pico-8 play session: mixed d-pad (fixed 12-tick cycle)

[t = 1 s] mixed d-pad (1.2s cycle ×~1): → ← ↑ ↓ + 🅾/❎ taps, ~1s
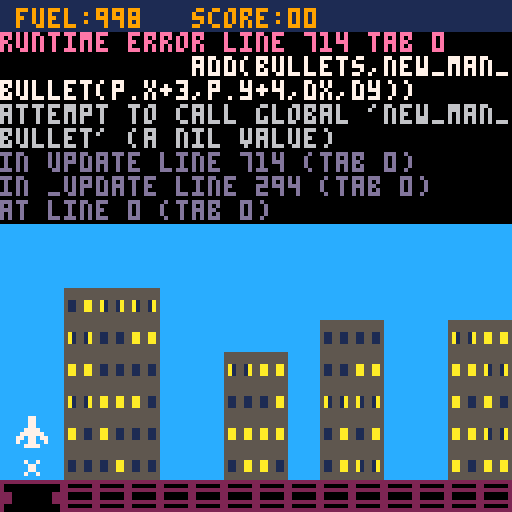

pico-8 cartridge
version 41
__lua__
--save picoville!

--ensure min speeds, pos or neg
function minspeed(spd,minspd)
  if (abs(spd)~=0 and abs(spd)<minspd) then
    if spd<0 then spd=-minspd else spd=minspd end
  end
  return spd
end

--zero pad a number
function pad(string,length)
  string=""..string
  if (#string==length) return string
  return "0"..pad(string,length-1)
end

--center text with optional bg color
function centertxt(str,y,clr,bg)
  if (bg) rectfill(64-(#str*2)-2,y-1,64+(#str*2),y+5,bg)
  print(str,64-#str*2,y,clr)
end

--text with bg
function bgtxt(str,x,y,clr,bg)
  rectfill(x-2,y-1,x+#str*4,y+5,bg)
  print(str,x,y,clr)
end

--get map sprite at a pixel location
function getmapsprite(x,y)
  local mx=flr(x/8)
  local my=flr(y/8)
  local map_sprite=mget(mx,my)
  return map_sprite
end

--check if object offstage
function is_offstage(obj,offset)
  offset=offset or 0
  return obj.x<0-offset or obj.x>128+offset or obj.x<0-offset or obj.y>128+offset
end

--ye olde screen rattle
function screen_shake()
  local offset_x=1-rnd(2)
  local offset_y=1-rnd(2)
  camera(offset_x,offset_y)
end

function _init()
  cartdata("savepicoville") --persistent hiscore
  t=0
  camy=0
  level=1
  titlesel=1
  hiscore=dget(0) or 0
  enemieskilled=0
  titleshadowclr={13,14,9,14,13}
  enemyspeed=1
  mode="title"
  peopleleft=100
  bonuscheck={x=0,y=15}
  bonuslastbrick=nil
  empty_stage()
  make_player()
  music(1,2500)
end

function game_over()
  t=0
  hiscore=max(hiscore,p.score)
  dset(0,hiscore) --record hiscore in cartdata
  level=1
  p.respawn()
  sfx(04)
  mode="game over"
end

--stats on top of screen
function status_bar()
  rectfill(0,0,128,8,1)
  --blink fuel if low (and game isn't over)
  print("fuel:"..flr(p.fuel),4,2,(mode=="game" and t%40<20 and p.fuel<p.lowfuel and 7 or 9))
  print("score:"..p.score.."0",48,2,9)
  for i=1,p.life do
    spr(56,124-i*6,0)
  end
end

function check_level()
  --currently super basic difficulty ramp based on original game
  if enemieskilled>=(level==1 and 10 or 16) then
    level_finished()
  end
end

function level_finished()
  t=0
  enemieskilled=0
  enemyspeed=level
  bullets={}
  mode="bonus"
  -- set min/max starting points for bonuscheck
  for building in all(buildings) do
    bonuscheck.y = min(bonuscheck.y,14-building.height)
    bonuscheck.x = max(bonuscheck.x,building.x+building.width)
  end
end

function next_level()
  t=0
  level+=1
  enemies={}
  gremlins={}
  supply={}
  balloon={}
  p.respawn()
  mode="game"
end

function start_game()
  mode="game"
  empty_stage()
  music(-1)
  sfx(05)
end

function about_page()
  mode="about"
  t=0
  camy=0
  cama=1
  --initial set of clouds
  clouds={
    {spr=128,x=50,y=-10,dx=0.7},
    {spr=128,x=-50,y=6,dx=0.35},
    {spr=166,x=50,y=24,dx=-0.3},
    {spr=166,x=-50,y=34,dx=0.5}
  }
  --randoclouds
  for i=1,5 do
    add(clouds,new_cloud())
  end
  userscrolled=false
end

function new_cloud()
  local x=rnd()>0.5 and -100 or 130
  local spd=(rnd(5)+1)/10
  return {
    spr=rnd()>0.5 and 128 or 166,
    x=x,
    y=-5+8*rnd(6),
    dx=rnd()>0.5 and -spd or spd
  }
end

--clear out stage actors
function empty_stage()
  enemies={}
  gremlins={}
  supply={}
  balloon={}
  bullets={}
  trains={}
  explosions={}
  buildingcrash={}
  rumblingrows={}
  make_buildings(mode=="title" and 3 or nil)
end

function restart()
  t=0
  titlesel=1
  enemieskilled=0
  p.reset()
  mode="title"
  empty_stage()
  music(1,2500)
end

function _update()
  t+=1
  building_update()

  if mode=="about" then
    --clouds
    for cloud in all(clouds) do
      cloud.x+=cloud.dx
      if (cloud.dx<0 and cloud.x<-130) or (cloud.dx>0 and cloud.x>130) then
        del(clouds,cloud)
        add(clouds,new_cloud())
      end
    end

    --autoscroll if user hasn't scrolled manually
    if not userscrolled and t>60 then
      camy+=1
    end

    --arrow keys scroll up + down with inertia
    if btn(2) or btn(3) then
      userscrolled=true
      cama+=1
      if btn(2) then
        camy-=1*cama
      else
        camy+=1*cama
      end
    else
      cama=1
    end

    camy=mid(0,camy,128)

    --action button goes to title
    if t>5 and (btnp(4) or btnp(5)) then
      sfx(18)
      camera()
      t=0
      titlesel=1
      mode="title"
    end
  end

  if mode=="title" then

    building_blink(4)
    check_enemy_spawn(5)
    check_train_spawn()
    for grp in all({enemies,gremlins,rumblingrows,trains}) do
      for obj in all(grp) do
        obj:update()
      end
    end
    --either action button runs selected menu item
    if t>5 and (btnp(4) or btnp(5)) then
      sfx(18)
      if (titlesel==1) start_game()
      if (titlesel==2) then
        about_page()
      end
    end
    --up/down changes menu item
    if t>5 and (btnp(2) or btnp(3)) then
      sfx(17)
      titlesel=(titlesel==1 and 2 or 1)
    end

  elseif mode=="bonus" then

    for grp in all({explosions,rumblingrows,trains}) do
      for obj in all(grp) do
        obj:update()
      end
    end
    -- set last bonus brick that flashed white to dark
    if bonuslastbrick~=nil then
      mset(bonuslastbrick.x,bonuslastbrick.y,05)
      bonuslastbrick=nil
    end
    -- tally bonus points
    if (bonuscheck.y<16) then
      local map_sprite=mget(bonuscheck.x,bonuscheck.y)
      -- skip tiles until brick
      while map_sprite>5 and bonuscheck.y<16 do
        bonuscheck.x-=1
        if bonuscheck.x<0 then
          bonuscheck.y+=1
          bonuscheck.x=15
        end
        map_sprite=mget(bonuscheck.x,bonuscheck.y)
      end
      -- unbroken brick
      p.scored(1)
      bonuslastbrick={x=bonuscheck.x,y=bonuscheck.y}
      sfx(12)
      mset(bonuscheck.x,bonuscheck.y,map_sprite+47) --white flash
      bonuscheck.x-=1
      if bonuscheck.x<0 then
        bonuscheck.y+=1
        bonuscheck.x=15
      end
    else
      building_blink(1)
      if (t>10 and (btnp(4) or btnp(5))) then
        next_level()
      end
    end

  elseif mode=="game" then

    p.update()
    building_blink(3)
    check_enemy_spawn(level+1)
    check_supply_spawn()
    check_train_spawn()
    for grp in all({bullets,enemies,gremlins,supply,balloon,explosions,rumblingrows,trains}) do
      for obj in all(grp) do
        obj:update()
      end
    end

  elseif mode=="game over" then

    building_blink(1)
    for grp in all({enemies,gremlins,supply,balloon,explosions,rumblingrows,trains}) do
      for obj in all(grp) do
        obj:update()
      end
    end
    if (t>10 and (btnp(4) or btnp(5))) then
      sfx(18)
      restart()
    end

  end
end

-- draw!
function _draw()
  cls()
  --draw the stage including generated buildings
  map(0,0,0,0,128,32)

  if mode=="about" then
    cls(12)

    --clouds
    for cloud in all(clouds) do
      --different sprite widths for clouds
      local w=cloud.spr==128 and 12 or 10
      spr(cloud.spr,cloud.x,cloud.y,w,2)
    end

    --print title gfx
    ?introgfx,0,0
    ?titlegfx,5,1
    pal(7,1)
    spr(73,50,120,4,1)
    fillp(▤)
    circfill(44,122,2,1)
    circfill(82,122,2,1)
    fillp()
    pal()

    --bottom bg
    rectfill(0,128,128,256,13)
    --borders
    rectfill(0,128,128,156,1)
    rectfill(0,128,10,256,1)
    rectfill(118,128,128,256,1)
    rectfill(0,242,128,256,1)
    --rounded corners
    pset(11,157,1)
    pset(117,157,1)
    pset(11,241,1)
    pset(117,241,1)

    --glow eyes
    if t%5>2 and t%8<3 then
      spr(69,40,48,2,2)
      spr(71,64,48,2,2)
      pset()
    elseif t%8>3 and t%8<7 then
      spr(101,40,48,2,2)
      spr(103,64,48,2,2)
    end

    centertxt("oh no! picoville is under",133,9)
    centertxt("attack! fight back the mutants",140,9)
    centertxt("and save the townspeople",147,9)

    spr(t%10<5 and 16 or 17,37,160)
    print("20 points",52,162,7)

    spr(34,37,170,1,1,t%10<5 and true or false)
    print("50 points",52,172,7)

    pal(13,5)
    spr(t%10<5 and 53 or 54,37,180)
    print("90 points",52,182,7)
    pal(13,13)

    spr(t%10<5 and 39 or 40,37,190)
    print("400 fuel",52,192,7)

    spr(56,37,200)
    print("every 1000",52,202,7)

    spr(01,37,211)
    print("10 points",52,212,7)
    print("each round",52,219,7)

    --pan down
    centertxt("back to title",231,7,1)
    centertxt("nate beaty 2023",247,9)
    camera(0,camy)
  end

  if mode=="title" then

    for grp in all({enemies,gremlins,rumblingrows,trains}) do
      for obj in all(grp) do
        obj:draw()
      end
    end
    rectfill(0,0,128,8,1)
    pal(7,12)
    spr(73,32,2,4,1)
    pal()
    print("presents",65,2,12)
    ?titlegfx,7,12
    bgtxt("play",73,51,7,(titlesel==1 and 1 or 12))
    bgtxt("about",71,59,7,(titlesel==2 and 1 or 12))
    --hi-score with shadow
    centertxt("hi-score:"..pad(hiscore.."0",6),113,1,2)
    centertxt("hi-score:"..pad(hiscore.."0",6),114,9)

  elseif mode=="game" then

    for grp in all({bullets,enemies,gremlins,supply,balloon,explosions,rumblingrows,trains}) do
      for obj in all(grp) do
        obj:draw()
      end
    end
    p.draw()
    status_bar()

  elseif mode=="bonus" then

    for grp in all({explosions,rumblingrows,trains}) do
      for obj in all(grp) do
        obj:draw()
      end
    end
    status_bar()
    print("level "..level.." complete",32,28,1)
    if bonuscheck.y<16 and t%30<15 then
      print("bonus points",40,38,1)
    end

  elseif mode=="game over" then

    for grp in all({enemies,gremlins,supply,balloon,explosions,rumblingrows,trains}) do
      for obj in all(grp) do
        obj:draw()
      end
    end
    rectfill(0,0,128,8,1)
    centertxt("score:"..p.score.."0",2,9)
    spr(64,45,18,5,4)
    centertxt("restart",52,7,1)
  end

end

--player functions

---------------
-- new player!
function make_player()
  p={}
  p.x=4
  p.y=113
  p.dx=0
  p.dy=0
  p.fuel=999
  p.lowfuel=300
  p.life=3
  p.score=0
  p.extralife=0
  p.dying=0
  p.mode="man"
  p.boxman={x1=2,y1=1,x2=5,y2=6} --collision box
  p.boxplane={x1=0,y1=0,x2=7,y2=7}
  p.box=p.boxman
  p.dir="n"
  p.smokes={{x=0,y=0},{x=0,y=0},{x=0,y=0},{x=0,y=0}}

  p.flipx=false --flip horizontal
  p.flipy=false --flip vertical
  p.sprite=0

  p.maxspd=1 --max speed
  p.minspd=1 --min speed
  p.a=0.25 --acceleration
  p.drg=0.95 --friction (1=none,0=instant)

  p.resupply=function()
    p.fuel+=400
    if (p.fuel>999) p.fuel=999
  end

  p.reset=function()
    p.fuel=999
    p.mode="man"
    p.score=0
    p.extralife=0
    p.life=3
  end

  p.scored=function(points)
    p.score+=points
    p.extralife+=points
    -- extra life?
    if p.extralife>=100 then
      p.extralife=0
      if (p.life<5) then
        sfx(15)
        p.life+=1
      end
    end
  end

  p.die=function()
    new_explosion(p.x,p.y)
    if p.mode=="plane" then
      sfx(01)
    else
      sfx(14)
    end
    p.life-=1
    if (p.life==0) then
      game_over()
    else
      p.dying=10
      p.dx=0
      p.dy=0
    end
  end

  p.respawn=function()
    p.fuel=999
    p.mode="man"
    p.x=4
    p.y=113
    p.dx=0
    p.dy=0
  end

  --smoke from back of plane (this is a mess! but it works?)
  p.smoke=function()
    -- local x,y=p.x,p.y
    if p.dir=="n" then
      p.smokes[t%#p.smokes]={x=p.x+3,y=p.y-p.dy*1.5+rnd(2)+6}
    elseif p.dir=="s" then
      p.smokes[t%#p.smokes]={x=p.x+3,y=p.y-p.dy*1.5-rnd(2)-1}
    elseif p.dir=="w" then
      p.smokes[t%#p.smokes]={x=p.x-p.dx*1.5+rnd(2)+4,y=p.y+4}
    elseif p.dir=="e" then
      p.smokes[t%#p.smokes]={x=p.x-p.dx*1.5-rnd(2)+2,y=p.y+4}
    elseif p.dir=="se" then
      p.smokes[t%#p.smokes]={x=p.x-p.dx*1.5-rnd(2),y=p.y-p.dy*1.5-rnd(2)}
    elseif p.dir=="sw" then
      p.smokes[t%#p.smokes]={x=p.x+p.dx*1.5+12+rnd(2),y=p.y-p.dy*1.5-rnd(2)}
    elseif p.dir=="nw" then
      p.smokes[t%#p.smokes]={x=p.x+p.dx*1.5+10+rnd(2),y=p.y-p.dy*1.5+8}
    elseif p.dir=="ne" then
      p.smokes[t%#p.smokes]={x=p.x-p.dx*1.5-rnd(2),y=p.y-p.dy*1.5+rnd(2)+8}
    end
  end

  --player update
  p.update=function()
    --wait a spell before respawn
    if (p.dying>0) then

      p.dying-=1
      if p.dying==0 then
        p.respawn()
      end

    else

      --switch between man/plane?
      if p.mode=="man" and p.y<112 then
        p.mode="plane"
        p.x=4
        p.y=102
        p.dy=-1
        p.box=p.boxplane
        sfx(10)
      elseif p.mode=="plane" and p.y>104 then
        if p.x>16 then
          p.die()
        else
          p.mode="man"
          p.x=4
          p.y=113
          p.dy=0
          p.box=p.boxman
          sfx(10)
        end
      end

      --man slow, plane fast
      if p.mode=="man" then
        p.maxspd=2
        p.drg=0.4
      else
        p.maxspd=2.5
        p.drg=0.95
      end

      --fuel check
      if (t%2==0) then
        if p.mode=="man" then
          --manfuel
          p.fuel-=0.1
        else
          --planefuel (empties faster based on velocity)
          if (p.dy~=0 or p.dx~=0) then p.fuel-=(abs(p.dx)+abs(p.dy)) else p.fuel-=0.5 end
        end
        --low fuel klaxon
        if (p.fuel<p.lowfuel and t%40==0) sfx(13)
        p.fuel=max(p.fuel,0)
        --out of fuel!
        if (p.fuel==0) p.die()
      end

      -- check for button presses to get sprite, flip, and direction (another mess that could be greatly simplified)
      if btn(0) then --left
        p.flipx=true
        p.dx-=p.a
        if (p.dx>0 and p.dx<p.minspd) p.dx=-0.1
        if (not btn(2) and not btn(3)) then
          p.dy=0
          p.sprite=19
          p.flipy=false
          p.dir="w"
        else
          p.flipx=true
          if (p.dy<0) then
            p.sprite=20
            p.dir="sw"
          else
            p.sprite=21
            p.dir="nw"
          end
        end
      elseif btn(1) then --right
        p.flipx=false
        p.dx+=p.a
        if (p.dx<0 and abs(p.dx)<p.minspd) p.dx=0.1
        if not btn(2) and not btn(3) then
          p.dy=0
          p.sprite=19
          p.flipy=false
          p.dir="e"
        else
          p.flipx=false
          if (p.dy<0) then
            p.sprite=20
            p.dir="se"
          else
            p.sprite=21
            p.dir="ne"
          end
        end
      end

      if btn(2) then --up
        p.flipy=false
        p.dy-=p.a
        if (p.dy>0 and p.dy<p.minspd) p.dy=-0.1
        if not btn(0) and not btn(1) then
          p.dx=0
          p.sprite=18
          p.flipx=false
          p.dir="n"
        else
          p.sprite=20
          if (p.dx<0) then
            p.flipx=true
            p.dir="nw"
          else
            p.flipx=false
            p.dir="ne"
          end
        end
      elseif btn(3) then --down
        p.flipy=true
        p.dy+=p.a
        if (p.dy<0 and p.dy>-p.minspd) p.dy=0.1
        if not btn(0) and not btn(1) then
          p.dx=0
          p.sprite=18
          p.dir="s"
        else
          p.sprite=21
          p.flipy=false
          if (p.dx<0) then
            p.dir="sw"
          else
            p.dir="se"
          end
        end
      end

      --pewpew
      if btnp(4) or btnp(5) then
        if mode=="game" and (p.mode=="man" or abs(p.dx)~=0 or abs(p.dy)~=0) then
          sfx(00)
          local dx=p.dx
          local dy=p.dy
          -- support for quick turn and shoots when direction doesn't match flipx/flipy
          if p.dy==0 and ((p.flipx and p.dx>0) or (not p.flipx and p.dx<0)) then dx=p.dx*-1 end
          if p.dx==0 and ((p.flipy and p.dy<0) or (not p.flipy and p.dy>0)) then dy=p.dy*-1 end
          if p.mode=="plane" then
            add(bullets,new_bullet(p.x+3,p.y+4,dx,dy))
          else
            add(bullets,new_man_bullet(p.x+3,p.y+4,dx,dy))
          end
        end
      end

      --limit to max speed
      p.dx=mid(-p.maxspd,p.dx,p.maxspd)
      p.dy=mid(-p.maxspd,p.dy,p.maxspd)

      --check if next to wall
      wall_check(p)

      check_building_hit(p,"player")

      --can move?
      if (can_move(p,p.dx,p.dy)) then
        p.x+=p.dx
        p.y+=p.dy
        p.smoke()
        --if no buttons pushed, ensure sprite is facing direction (could be simplified with using 8 sprites and no flip!)
        if not btn(0) and not btn(1) and not btn(2) and not btn(3) then
          --up=sprite18 --down=sprite18,flipy
          if p.dx==0 and p.dy<0 then p.sprite=18 p.flipy=false p.dir="n" end
          if p.dx==0 and p.dy>0 then p.sprite=18 p.flipy=true p.dir="s" end
          --right=sprite19 --left=sprite19,flipx
          if p.dx>0 and p.dy==0 then p.sprite=19 p.flipx=false p.dir="e" end
          if p.dx<0 and p.dy==0 then p.sprite=19 p.flipx=true p.dir="w" end
          --upright=sprite20 --upleft=sprite20,flipx
          if p.dx>0 and p.dy<0 then p.sprite=20 p.flipx=false p.dir="ne" end
          if p.dx<0 and p.dy<0 then p.sprite=20 p.flipx=true p.dir="nw" end
          --downright=sprite21 --downleft=sprite21,flipx
          if p.dx>0 and p.dy>0 then p.sprite=21 p.flipx=false p.dir="se" end
          if p.dx<0 and p.dy>0 then p.sprite=21 p.flipx=true p.dir="sw" end
        end
      else
        p.dx=0
        p.dy=0
      end

      --add drag
      if (abs(p.dx)>0) p.dx*=p.drg
      if (abs(p.dy)>0) p.dy*=p.drg

      --make sure they don't drop below min speed
      if p.mode=="plane" then
        p.dx=minspeed(p.dx,p.minspd)
        p.dy=minspeed(p.dy,p.minspd)
      end

    end
  end

  --player draw
  p.draw=function()
    if p.dying==0 then
      if p.mode=="man" then
        spr(0,p.x,p.y,1,1,p.flipx)
        --draw docked plane if man
        spr(18,4,104)
      else
        if abs(p.dx)>0 or abs(p.dy)>0 then
          for i=1,3 do
            pset(p.smokes[i].x+rnd(2),p.smokes[i].y+rnd(2),6)
          end
        end
        spr(p.sprite,p.x,p.y,1,1,p.flipx,p.flipy)
      end
    end
    -- print(p.dir,10,10,7)
    -- print(p.x..","..p.y,40,10,5)
    -- print(p.dx..","..p.dy,40,20,5)
  end

end

-- buildings

function building_blink(chk)
  if t%chk==0 then
    -- blink undamaged building lights
    for i=1,#buildings do
      for h=1,buildings[i].height do
        for w=1,buildings[i].width do
          local map_x=buildings[i].x+w
          local map_y=14-buildings[i].height+h
          local map_sprite=mget(map_x,map_y)
          if (chk==1 or rnd()>0.98) and fget(map_sprite,1) and not fget(map_sprite,2) then
            mset(map_x,map_y,flr(rnd(5))+1)
          end
        end
      end
    end
  end
end

-- create randomized buildings
function make_buildings()
  rumblingrows={}
  -- reset all building tiles to sky
  for x=0,16 do
    for y=0,14 do
      mset(x,y,8)
    end
  end

  -- reset peopleleft
  peopleleft=0

  -- generate random buildings
  buildings={}
  lastx=1
  for i=1,4 do
    building={
      height=flr(rnd(5)+3),
      width=flr(rnd(2))+2,
      x=lastx
    }
    lastx=lastx+building.width+(flr(rnd(3)))
    for n=1,building.height do
      for x=1,building.width do
        mset(building.x+x,15-n,flr(rnd(5))+1)
      end
    end
    peopleleft+=building.height*building.width
    add(buildings,building)
  end
end

-- collision detection for building
function check_building_hit(obj,grp)
  local nx_l=obj.x+obj.dx+obj.box.x1
  local nx_r=obj.x+obj.dx+obj.box.x2
  local ny_t=obj.y+obj.dy+obj.box.y1
  local ny_b=obj.y+obj.dy+obj.box.y2
  -- set variable so we can use "or"
  local foo = is_undamaged_brick(nx_l,ny_t,obj,grp) or
    is_undamaged_brick(nx_l,ny_b,obj,grp) or
    is_undamaged_brick(nx_r,ny_t,obj,grp) or
    is_undamaged_brick(nx_r,ny_b,obj,grp)
end

function is_undamaged_brick(x,y,obj,grp)
  local map_x=flr(x/8)
  local map_y=flr(y/8)
  local map_sprite=mget(map_x,map_y)
  if fget(map_sprite,1) and not fget(map_sprite,2) then
    -- remove object hitting building
    if grp=="player" then p.die()
    else del(grp,obj) end
    sfx(1)
    new_explosion(map_x*8,map_y*8)
    -- random damaged sprite
    mset(map_x,map_y,6+flr(rnd(2)))
    -- check building rows for collapse
    check_building_collapse()
    return true
  end
  return false
end

-- check for any building rows with all damage
function check_building_collapse()
  for building in all(buildings) do
    for i=1,building.height do
      rowbusted=true
      for j=1,building.width do
        local map_sprite=mget(building.x+j,14-building.height+i)
        -- any undamaged pieces? row is not busted
        if not fget(map_sprite,2) then
          rowbusted=false
        end
      end
      if rowbusted then
        -- collapsing rubble
        add(buildingcrash,{building=building,rowbusted=i})
      end
    end
  end
end

-- row to collapse
function new_rumblingrow(x,y,delay)
  local obj={x=x,y=y,delay=delay,t=0}
  obj.update=function(this)
    this.t+=1
    if (this.t > this.delay+15) del(rumblingrows,this)
  end
  obj.draw=function(this)
    local sprite=24
    if (this.t > this.delay+10) then
      if this.t%3==0 then sprite=28 else sprite=29 end
    elseif (this.t > this.delay+5) then
      if this.t%3==0 then sprite=26 else sprite=27 end
    else
      if this.t%3==0 then sprite=24 else sprite=25 end
    end
    spr(sprite,this.x,this.y)
  end
  return obj
end

-- building update loop
function building_update()
  if #buildingcrash>0 then
    for obj in all(buildingcrash) do
      for i=1,obj.rowbusted do
        sfx(11)
        for j=1,obj.building.width do
          local mx=obj.building.x+j
          local my=14-obj.building.height+i
          mset(mx,my,8)
          add(rumblingrows,new_rumblingrow(mx*8,my*8,i*10))
        end
        -- any undamaged brick left?
        peopleleft-=obj.building.width
      end
      -- shorten building height
      obj.building.height-=obj.rowbusted
    end
    -- you killed chicago!
    if (peopleleft<=0) game_over()
    buildingcrash={}
  end
end
-- supply functions

-- spawn supply in update function
function check_supply_spawn()
  if (#supply<1 and #balloon<1 and t%3==0 and rnd()>0.99) add(supply,new_supply())
end
function check_train_spawn()
  if (#trains<1 and t%3==0 and rnd()>0.9) add(trains,new_train())
end
function check_balloon_spawn(obj)
  if (not obj.has_deployed and rnd()>0.96) add(balloon,new_balloon(obj))
end

-- new balloon!
function new_balloon(supply)
  supply.has_deployed=true
  local obj={x=supply.x,y=supply.y,dx=supply.dx,dy=1,sprite=37,t=0}
  obj.box={x1=0,y1=3,x2=8,y2=8}
  sfx(09)

  obj.update=function(this)
    this.t+=1
    -- hitting player?
    if (coll(this,p)) then
      sfx(10)
      p.resupply()
      balloon={}
    end

    -- check for collisions with enemies
    for grp in all({enemies,gremlins}) do
      for obj in all(grp) do
        if (coll(this,obj)) then
          obj.die(obj)
          this.die(this)
        end
      end
    end

    -- parachute open?
    if this.t < 20 then
      if t%4<2 then this.sprite=37 else this.sprite=38 end
    else
      this.dx=0
      this.dy=0.5
      if t%4<2 then this.sprite=39 else this.sprite=40 end
    end

    -- check for collisions with building
    check_building_hit(this,balloon)

    -- bottom of stage? pop balloon
    if (this.y>104) this.die(this)

    --move it
    this.x += this.dx
    this.y += this.dy

    -- offscreen?
    if (this.x<-10 or this.x>138 or this.y>138) del(balloon,this)
  end

  obj.draw=function(this)
    spr(this.sprite,this.x,this.y)
  end

  --bye bye
  obj.die=function(this)
    sfx(02)
    new_explosion(this.x,this.y)
    del(balloon,this)
  end

  --return the supply
  return obj
end

-- new supply!
function new_supply()
  local obj={x=0,y=15,dx=1,dy=0,sprite=35,flipx=false,t=0,has_deployed=false}
  -- which side of screen to spawn from?
  if rnd(1)>0.35 then
    obj.x=128
    obj.dx=-1
  end
  obj.box={x1=0,y1=2,x2=9,y2=9}

  obj.update=function(this)
    this.t+=1
    --move it!
    if this.has_deployed then this.x += this.dx * 2 else this.x += this.dx end
    this.y += this.dy

    -- hitting player?
    if (p.dying==0 and coll(this,p)) then
      p.die()
      this.die(this)
    end

    -- check for collisions with enemies
    for grp in all({enemies,gremlins}) do
      for obj in all(grp) do
        if (coll(this,obj)) then
          obj.die(obj)
          this.die(this)
        end
      end
    end

    -- animate jet
    if t%4<2 then this.sprite=35 else this.sprite=36 end

    -- flip sprite based on direction
    this.flipx=this.dx>0

    -- emit balloon?
    -- check position across screen
    if this.dx<1 then screen_pos=this.x/128 else screen_pos=(128-this.x)/128 end
    if (screen_pos>0.2 and screen_pos<0.8) check_balloon_spawn(this)

    -- offscreen?
    if (is_offstage(this,10)) del(supply,this)
  end

  obj.draw=function(this)
    spr(this.sprite,this.x,this.y,1,1,this.flipx)
  end

  obj.die=function(this)
    sfx(02)
    new_explosion(this.x,this.y)
    del(supply,this)
  end

  --return the supply
  return obj
end

-- new train!
function new_train()
  local obj={x=-24,y=119,dx=1,dy=0,sprite=55,t=0,express=false}
  -- which side of screen to spawn from?
  if rnd()>0.3 then
    obj.x=130
    obj.dx=-1
  end
  if (rnd()>0.8) obj.express=true
  obj.box={x1=0,y1=2,x2=22,y2=6}

  obj.update=function(this)
    this.t+=1

    -- hitting player?
    if (mode=="game" and p.dying==0 and coll(this,p)) then
      p.die()
    end

    --move it!
    if this.express then this.x+=this.dx*2 else this.x+=this.dx end
    this.y += this.dy

    -- offscreen?
    if (is_offstage(this,40)) del(trains,this)
  end

  obj.draw=function(this)
    -- make red if express
    if (this.express) pal(9,8)
    -- draw train cars
    spr(this.sprite,this.x,this.y)
    spr(this.sprite,this.x+8,this.y,1,1,true)
    spr(this.sprite,this.x+16,this.y,1,1,true)
    pal()
  end

  return obj
end

-- enemies functions

-- spawn enemies in update function
function check_enemy_spawn(max)
  if (#enemies<max and rnd(100) > 95) add(enemies, new_enemy(rnd(128), -10))
end

-- new explosion
function new_explosion(x,y)
  local obj={x=x,y=y,t=10,sprite=32}
  obj.update=function(this)
    this.t-=1
    if t%3==0 then this.sprite=32 else this.sprite=33 end
    if (this.t==0) del(explosions, this)
  end
  obj.draw=function(this)
    spr(this.sprite,this.x,this.y)
  end
  add(explosions, obj)
end

-- construct new enemy
function new_enemy(x,y)
  local obj={x=x, y=y, dx=0, dy=0.5, sprite=16, t=0}
  obj.box={x1=0,y1=3,x2=7,y2=7}

  obj.update=function(this)
    -- hitting player?
    if p.dying==0 and coll(this,p) then
      p.die()
      this.die(this)
    end

    -- hitting supply?
    foreach(supply, function(obj)
      if coll(this,obj) then
        obj.die(obj)
        this.die(this)
      end
    end)

    if t%5==0 then this.sprite=16 else this.sprite=17 end

    --herky jerk
    if (rnd(100) > 97) this.dx = (rnd(5) - 2.5)/2
    if (rnd(100) > 98) this.dy = (rnd(3) - 1)/2

    --move it
    this.x += this.dx
    this.y += this.dy

    -- bounce from top
    if (this.y < -10) then
      this.dy = 1
      this.y = -10
    end

    -- offscreen?
    if (this.x < -10 or this.x > 138) del(enemies, this)
  end

  obj.draw = function(this)
    spr(this.sprite, this.x, this.y)
  end

  --bye bye
  obj.die=function(this)
    sfx(02)
    sfx(03)
    new_explosion(this.x,this.y)
    del(enemies,this)
  end

  --return the enemy
  return obj
end

--bullets functions

function new_bullet(x,y,dx,dy)
  local obj = {x=x,y=y,len=3}
  obj.box = {x1=-2,y1=-2,x2=2,y2=2} --collision box
  obj.dx=dx*obj.len*2
  obj.dy=dy*obj.len*2
  obj.dx=minspeed(obj.dx,obj.len*2)
  obj.dy=minspeed(obj.dy,obj.len*2)

  -- update loop
  obj.update=function(this)
    -- check for collisions with enemy
    for obj in all(enemies) do
      if (coll(this,obj)) then
        p.score+=2
        enemieskilled+=1
        obj.die(obj)
        del(bullets,this)
        check_level()
      end
    end
    -- check for collisions with supply
    for grp in all({supply,balloon}) do
      for obj in all(grp) do
        if (coll(this,obj)) then
          obj.die(obj)
          del(bullets,this)
        end
      end
    end

    -- check for collisions with building
    check_building_hit(this,bullets)

    --move the bullet
    this.x += obj.dx
    this.y += obj.dy

    -- offstage?
    if (is_offstage(this, 20)) del(bullets, this)
  end

  -- draw loop
  obj.draw=function(this)
    line(this.x-obj.dx,this.y-obj.dy,this.x,this.y,1)
  end

  --return the bullet
  return obj
end

--collision functions

-- get absolute coordinates
function abs_box(s)
  local box={}
  box.x1=s.box.x1+s.x
  box.y1=s.box.y1+s.y
  box.x2=s.box.x2+s.x
  box.y2=s.box.y2+s.y
  return box
end

-- check if object a and b are colliding
function coll(a,b)
  local box_a=abs_box(a)
  local box_b=abs_box(b)
  local hit=true
  if box_a.x1>box_b.x2 or
    box_a.y1>box_b.y2 or
    box_b.x1>box_a.x2 or
    box_b.y1>box_a.y2 then
    hit=false
  end
  return hit
end

-- can sprite move in a direction?
function can_move(a,dx,dy)
  --where object is trying to be, relative to hitbox (a.box)
  local nx_l=a.x+dx+a.box.x1   --lft
  local nx_r=a.x+dx+a.box.x2   --rgt
  local ny_t=a.y+dy+a.box.y1   --top
  local ny_b=a.y+dy+a.box.y2   --btm

  --is that spot solid?
  local top_left_solid=solid(nx_l,ny_t)
  local btm_left_solid=solid(nx_l,ny_b)
  local top_right_solid=solid(nx_r,ny_t)
  local btm_right_solid=solid(nx_r,ny_b)

  --nothing solid means we can move into that spot
  return not (top_left_solid or
              btm_left_solid or
              top_right_solid or
              btm_right_solid)
end

--checks an x,y pixel coordinate
--against the map to see if it
--can be walked on or not
function solid(x,y)
  -- offstage?
  if (x<0 or x>128 or y<9) return true
  local mx=flr(x/8)
  local my=flr(y/8)
  local map_sprite=mget(mx,my)
  local flag=fget(map_sprite,0)
  return flag
end

--this checks to see if the
--player is next to a wall. if
--so, don't let them try to move
--in that direction.
function wall_check(a)

  if ((a.dx<0 and (solid(a.x-1,a.y) or solid(a.x-1,a.y+a.box.y2-1))) or (a.dx>0 and (solid(a.x+a.box.x2,a.y) or solid(a.x+a.box.x2,a.y+a.box.y2-1)))) p.dx=0
  if ((a.dy<0 and (solid(a.x,a.y-1) or solid(a.x+a.box.y2-1,a.y-1))) or (a.dy>0 and (solid(a.x,a.y+a.box.y2) or solid(a.x+a.box.x2-1,a.y+a.box.y2)))) p.dy=0

end
--camera/map functions

function update_map()
  mx=flr(p.x/16)*16
  my=flr(p.y/16)*16
end

function update_camera()
 
 --normally we'd just set cx,cy
 --to mx*8,my*8 which would snap
 --the camera to the current map
 --location. instead we're going
 --to smoothly change cx,cy over
 --time to match mx*8,my*8. we
 --will be reducing the distance
 --between cx,cy and mx*8,my*8
 --by a percentage each time, so
 --when they are far apart, it
 --will change a lot, but as
 --cx,cy gets closer and closer,
 --they'll change less and less.
 --this makes it seem like the 
 --camera smoothly slows down 
 --to a stop when moving.
 
 --first we need to know how far
 --from cx,cy is from mx*8,my*8.
 cx_diff=mx*8-cx
 cy_diff=my*8-cy
 
 --it's not worth dealing with
 --tiny amounts of difference
 --between the camera and map
 --location, so just set it to
 --zero if the difference is
 --low enough.
 if (abs(cx_diff)<0.1) cx_diff=0
 if (abs(cy_diff)<0.1) cy_diff=0
 
 --instead of reducing the
 --distance by a set amount each
 --time, we're going to reduce
 --the distance by a percentage
 --of the distance. this means
 --when it's far away, the
 --camera will move a lot, but
 --as it gets closer, it will
 --only move a little each time.
 --we find that percentage by
 --multiplying the difference
 --in distance by the transition
 --speed that was set in _init()
 cx_diff*=transition_speed
 cy_diff*=transition_speed
 
 --now we add that reduced
 --distance to cx,cy to move
 --them closer to mx*8,my*8
 cx+=cx_diff
 cy+=cy_diff
 
 camera(cx,cy)
end
__gfx__
00000000555555555555555555555555555555555555555555d55d5555d55d55cccccccc22222222222000002222222222222222000002220000000000000000
0000000055555555555555555555555555555555555555555d5d55d55d5cc5d5cccccccc20000002222000002000000000000002000002220000000000000000
00700700555555555555555555555555555555555555555555dcdd5555d5ccd5cccccccc22222222222000002000000000000002000002220000000000000000
000770005aa55aa55a1551a551155aa55aa5511551155115ddcccddddddcccddcccccccc20000002200000002220000000000222000000020000000000000000
000770005aa55aa55a1551a551155aa55aa55115511551155dccccd55d5cccd5cccccccc20000002200000002220000000000222000000020000000000000000
007007005aa55aa55a1551a551155aa55aa5511551155115ddccc5ddddcccdddcccccccc22222222222000002220000000000222000002220000000000000000
0000000055555555555555555555555555555555555555555ddc5d55d5cccc55cccccccc20000002222000002000000000000002000002220000000000000000
0000000055555555555555555555555555555555555555555d5d55d55ddccdd5cccccccc22222222222000002000000000000002000002220000000000000000
00000000000000000007700000000000000000070700000000555555005555550000000000000000000000000000000000000000000000000000000000000000
00000000000000000007700000000000000007700700000000555555005555550000000000000000000000000000000000000000000000000000000000000000
00811800108888010007700000700007000070707770000000555555005555550000000000000000000000000000000000000000000000000000000000000000
0111111001111110007777000707007700007770007700000055aa55005511550000000000000000000000000000000000000000000000000000000000000000
1018810110177101077777707777777000077770000777000055aa55005511550000000000000000000000000000000000000000000000000000000000000000
0101101001011010770770770077700000770770077770700055aa55005511550000000000000000000000000000000000000000000000000000000000000000
10000001000000007007700700077700777007707777777000555555005555550000000000000000000000000000000000000000000000000000000000000000
00000000000000000077770000007770007000700000000700555555005555550000000000000000000000000000000000000000000000000000000000000000
00000000000000000000000000000000000000000000000000000000000000000000000000000000000000000000000000000000000000000000000000000000
00000000000000000000000000000000000000000000000000000000000777000007770000000000000000000000000000000000000000000000000000000000
0070010000100107000000000000000d0000000d0000070000007000007777700077777000000000000000000000000000000000000000000000000000000000
100010017000000000000000008800dd008800dd0000700000000700007070700070707000000000000000000000000000000000000000000000000000000000
000700000100107000000000dddddd99ddddddaa0000070000007000000707000007070000000000000000000000000000000000000000000000000000000000
00100070007001000000000000777700007777000000700000000700000070000000700000000000000000000000000000000000000000000000000000000000
70000100010000700000000000077770000777700008880000099900000888000009990000000000000000000000000000000000000000000000000000000000
00107000000700010000000000007777000077770008880000099900000888000009990000000000000000000000000000000000000000000000000000000000
__gff__
0003030303030505000100010100000002020000000000010000000000000000000000000001010100000000000000000000000000000000000000000000000000000000000000000000000000000000000000000000000000000000000000000000000000000000000000000000000000000000000000000000000000000000
0000000000000000000000000000000000000000000000000000000000000000000000000000000000000000000000000000000000000000000000000000000000000000000000000000000000000000000000000000000000000000000000000000000000000000000000000000000000000000000000000000000000000000
__map__
0808080808080808080808080808080808080808080808080808080808080808080000000000000000000000000000000000000000000000000000000000000000000000000000000000000000000000000000000000000000000000000000000000000000000000000000000000000000000000000000000000000000000000
0808080808080808080808080808080808080808080808080808080808080808080000000000000000000000000000000000000000000000000000000000000000000000000000000000000000000000000000000000000000000000000000000000000000000000000000000000000000000000000000000000000000000000
0808080808080808080808080808080808080808080808080808080808080808080000000000000000000000000000000000000000000000000000000000000000000000000000000000000000000000000000000000000000000000000000000000000000000000000000000000000000000000000000000000000000000000
0808080808080808080808080808080808080808080808080808080808080808080000000000000000000000000000000000000000000000000000000000000000000000000000000000000000000000000000000000000000000000000000000000000000000000000000000000000000000000000000000000000000000000
0808080808080808080808080808080808080808080808080808080808080808080000000000000000000000000000000000000000000000000000000000000000000000000000000000000000000000000000000000000000000000000000000000000000000000000000000000000000000000000000000000000000000000
0808080808080808080808080808080808080808080808080808080808080808080000000000000000000000000000000000000000000000000000000000000000000000000000000000000000000000000000000000000000000000000000000000000000000000000000000000000000000000000000000000000000000000
0808080808080808080808080808080808080808080808080808080808080808080000000000000000000000000000000000000000000000000000000000000000000000000000000000000000000000000000000000000000000000000000000000000000000000000000000000000000000000000000000000000000000000
0808080808080808080808080808080808080808080808080808080808080808080000000000000000000000000000000000000000000000000000000000000000000000000000000000000000000000000000000000000000000000000000000000000000000000000000000000000000000000000000000000000000000000
0808080808080808080808080808080808080808080808080808080808080808080000000000000000000000000000000000000000000000000000000000000000000000000000000000000000000000000000000000000000000000000000000000000000000000000000000000000000000000000000000000000000000000
0808080808080808080808080808080808080808080808080808080808080808080000000000000000000000000000000000000000000000000000000000000000000000000000000000000000000000000000000000000000000000000000000000000000000000000000000000000000000000000000000000000000000000
0808080808080808080808080808080808080808080808080808080808080808080000000000000000000000000000000000000000000000000000000000000000000000000000000000000000000000000000000000000000000000000000000000000000000000000000000000000000000000000000000000000000000000
0808080808080808080808080808080808080808080808080808080808080808080000000000000000000000000000000000000000000000000000000000000000000000000000000000000000000000000000000000000000000000000000000000000000000000000000000000000000000000000000000000000000000000
0808080808080808080808080808080808080808080808080808080808080808080000000000000000000000000000000000000000000000000000000000000000000000000000000000000000000000000000000000000000000000000000000000000000000000000000000000000000000000000000000000000000000000
0808080808080808080808080808080808080808080808080808080808080808080000000000000000000000000000000000000000000000000000000000000000000000000000000000000000000000000000000000000000000000000000000000000000000000000000000000000000000000000000000000000000000000
0808080808080808080808080808080808080808080808080808080808080808080000000000000000000000000000000000000000000000000000000000000000000000000000000000000000000000000000000000000000000000000000000000000000000000000000000000000000000000000000000000000000000000
0b0c090909090909090909090909090909090909090909090909090908080808080000000000000000000000000000000000000000000000000000000000000000000000000000000000000000000000000000000000000000000000000000000000000000000000000000000000000000000000000000000000000000000000
